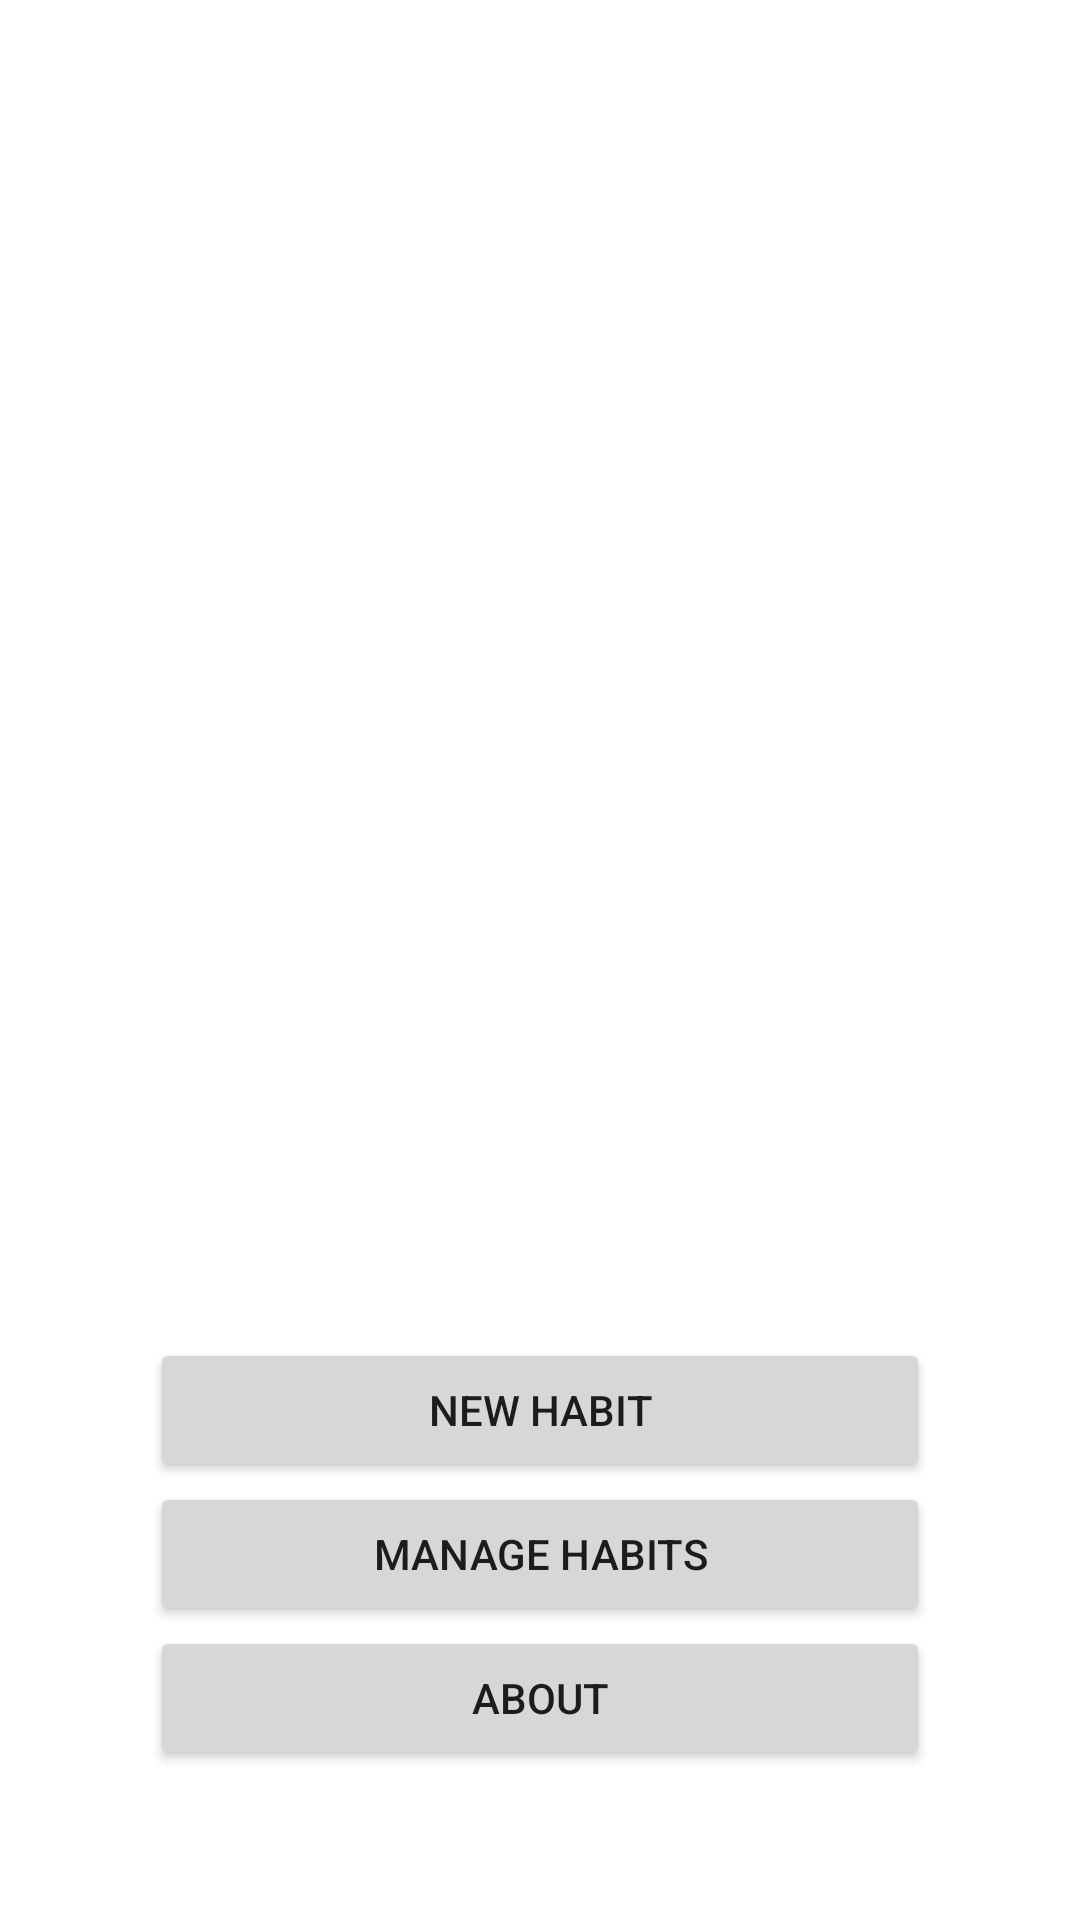

Android layout source for this screen:
<!-- AndroidManifest.xml: application theme Theme.GrowApp -->
<!-- res/layout/activity_main.xml -->
<?xml version="1.0" encoding="utf-8"?>
<FrameLayout xmlns:android="http://schemas.android.com/apk/res/android"
    android:layout_width="match_parent"
    android:layout_height="match_parent">

    <ImageView
        android:layout_width="match_parent"
        android:layout_height="match_parent"
        android:alpha="0.5"
        android:scaleType="centerCrop"
        android:src="@drawable/grow_bg" />

    <RelativeLayout xmlns:android="http://schemas.android.com/apk/res/android"
        xmlns:app="http://schemas.android.com/apk/res-auto"
        xmlns:tools="http://schemas.android.com/tools"
        android:layout_width="match_parent"
        android:layout_height="match_parent"
        android:padding="50dp"
        tools:context=".activity.MainActivity">

        <ImageView
            android:id="@+id/imgLogo"
            android:layout_width="match_parent"
            android:layout_height="match_parent"
            android:layout_above="@id/btnNewHabit"
            android:layout_alignParentTop="true"
            android:layout_centerHorizontal="true"
            android:src="@drawable/ic_logo"
            android:layout_marginBottom="50dp"
            android:layout_marginLeft="32dp"
            android:layout_marginRight="32dp"/>

        <Button
            android:id="@+id/btnNewHabit"
            android:layout_width="match_parent"
            android:layout_height="wrap_content"
            android:layout_above="@id/btnManageHabits"
            android:text="New Habit" />

        <Button
            android:id="@+id/btnManageHabits"
            android:layout_width="match_parent"
            android:layout_height="wrap_content"
            android:layout_above="@id/btnAbout"
            android:text="Manage Habits" />

        <Button
            android:id="@+id/btnAbout"
            android:layout_width="match_parent"
            android:layout_height="wrap_content"
            android:layout_alignParentBottom="true"
            android:text="About" />

    </RelativeLayout>
</FrameLayout>
<!-- resources referenced by this layout -->
<resources>
  <style name="Theme.GrowApp" parent="Theme.MaterialComponents.DayNight.DarkActionBar">
          
          <item name="colorPrimary">@color/granny_smith_apple</item>
          <item name="colorPrimaryVariant">@color/tangerine</item>
          <item name="colorOnPrimary">@color/black_coral</item>
          
          <item name="colorSecondary">@color/languid_lavender</item>
          <item name="colorSecondaryVariant">@color/red_crayola</item>
          <item name="colorOnSecondary">@color/red_crayola</item>
          
          <item name="android:statusBarColor" tools:targetApi="l">?attr/colorOnPrimary</item>
          
       </style>
  <color name="granny_smith_apple">#B5D99C</color>
  <color name="tangerine">#F08700</color>
  <color name="black_coral">#5D5F71</color>
  <color name="languid_lavender">#D5C9DF</color>
  <color name="red_crayola">#E84855</color>
</resources>
